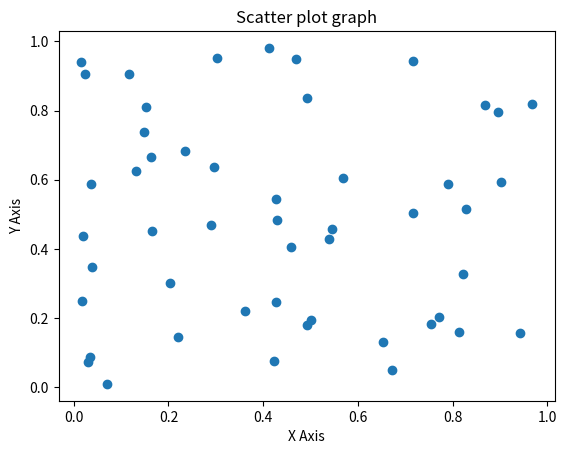

The matplotlib source for this figure:
import numpy as np
import matplotlib.pyplot as plt

x = np.random.rand(50)
y = np.random.rand(50)

plt.figure()
plt.scatter(x, y)
plt.title('Scatter plot graph')
plt.xlabel('X Axis')
plt.ylabel('Y Axis')
plt.show()